pico-8 play session: no input (idle), after a click and taps of 🅾, ❎, 🅾+❎, 🅾 in the second before t = 0

[t = 1 s] idle ~1s (no d-pad/buttons)
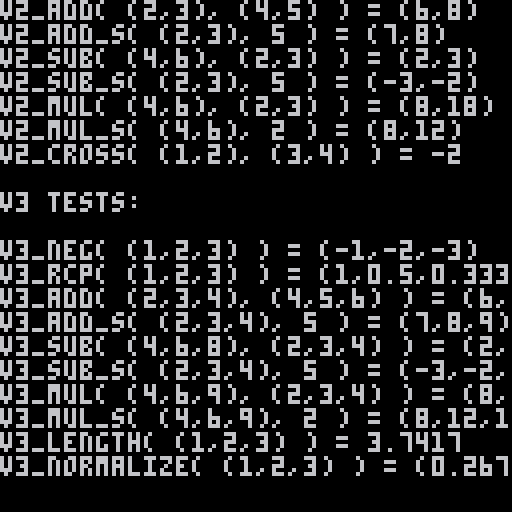

pico-8 cartridge
version 14
__lua__

-- vector2

function v2_unpack(v)
 return v[1],v[2]
end

function v2_tostring(x,y)
 return "(" .. x .. "," .. y .. ")"
end

function v2_neg(x,y)
 return -x,-y
end

function v2_rcp(x,y)
 return 1/x,1/y
end

function v2_add(ax,ay,bx,by)
 return ax+bx,ay+by
end

function v2_add_s(ax,ay,b)
 return ax+b,ay+b
end

function v2_sub(ax,ay,bx,by)
 return ax-bx,ay-by
end

function v2_sub_s(ax,ay,b)
 return ax-b,ay-b
end

function v2_mul(ax,ay,bx,by)
	return ax * bx, ay * by
end

function v2_mul_s(ax,ay,b)
 return ax * b, ay * b
end

function v2_cross(ax,ay,bx,by)
	return ax*by-ay*bx
end

-- vector3 

function v3_unpack(v)
 return v[1],v[2],v[3]
end

function v3_tostring(x,y,z)
	return "(" .. x .. "," .. y .. "," .. z .. ")"
end

function v3_neg(x,y,z)
	return -x,-y,-z
end

function v3_rcp(x,y,z)
 return 1/x,1/y,1/z
end

function v3_add(ax,ay,az,bx,by,bz)
	return ax+bx,ay+by,az+bz
end

function v3_add_s(ax,ay,az,b)
	return ax+b,ay+b,az+b
end

function v3_sub(ax,ay,az,bx,by,bz)
	return ax-bx,ay-by,az-bz
end

function v3_sub_s(ax,ay,az,b)
 return ax-b,ay-b,az-b
end

function v3_mul(ax,ay,az,bx,by,bz)
	return ax*bx,ay*by,az*bz
end

function v3_mul_s(ax,ay,az,b)
	return ax*b,ay*b,az*b
end

function v3_dot(ax,ay,az,bx,by,bz)
	return ax*bx + ay*by + az*bz
end

function v3_cross(ax,ay,az,bx,by,bz)
	return ay*bz - az*by, az*bx - ax*bz, ax*by - ay*bx
end

function v3_min(ax,ay,az,bx,by,bz)
	return min(ax,bx), min(ay,by), min(az,bz)
end

function v3_max(ax,ay,az,bx,by,bz)
 return max(ax,bx), max(ay,by), max(az,bz)
end

function v3_length(x,y,z)
	return sqrt( v3_dot(x,y,z,x,y,z) )
end	

function v3_normalize(x,y,z)
 local rl = 1 / v3_length(x,y,z)
	return x*rl, y*rl, z*rl
end

-- plane

function pl_abc(ax,ay,az,bx,by,bz,cx,cy,cz)
 local nx,ny,nz = v3_normalize( v3_cross(v3_sub(ax,ay,az, bx,by,bz), v3_sub(cx,cy,cz, bx,by,bz)) )
 return nx,ny,nz,-v3_dot(nx,ny,nz, ax,ay,az)
end

function pl_dist(px,py,pz,pd, vx,vy,vz)
 return px*vx + py*vy + pz*vz + pd
end

-- matrix

function m3_unpack(m)
 return m[1],m[2],m[3], m[4],m[5],m[6], m[7],m[8],m[9]
end

function m3_id()
	return 1,0,0, 0,1,0, 0,0,1
end	

function m3_get_ax(m)
 return m[1], m[4], m[7]
end
function m3_get_ay(m)
 return m[2], m[5], m[8]
end

function m3_get_az(m)
 return m[3], m[6], m[9]
end

function m3_rot_x(t)
	local s = sin(t)
	local c = cos(t)
	return 1,0,0, 0,c,s, 0,-s,c
end

function m3_rot_y(t)
	local s = sin(t)
	local c = cos(t)
	return c,0,-s, 0,1,0, s,0,c
end

function m3_rot_z(t)
	local s = sin(t)
	local c = cos(t)
	return c,-s,0, s,c,0, 0,0,1
end

function m3_mul(a11,a12,a13, a21,a22,a23, a31,a32,a33, b11,b12,b13, b21,b22,b23, b31,b32,b33)
 -- aik * bkj + aik * bkj + aik * bkj
 return 
  a11 * b11 + a12 * b21 + a13 * b31,
  a11 * b12 + a12 * b22 + a13 * b32,
  a11 * b13 + a12 * b23 + a13 * b33,
  a21 * b11 + a22 * b21 + a23 * b31,
  a21 * b12 + a22 * b22 + a23 * b32,
  a21 * b13 + a22 * b23 + a23 * b33,
  a31 * b11 + a32 * b21 + a33 * b31,
  a31 * b12 + a32 * b22 + a33 * b32,
  a31 * b13 + a32 * b23 + a33 * b33
end 

function m3_trans(m11,m12,m13, m21,m22,m23, m31,m32,m33)
 return m11,m21,m31, m12,m22,m32, m13,m23,m33
end


function v3_mul_m3(vx,vy,vz, m11,m12,m13, m21,m22,m23, m31,m32,m33)
	return
  vx * m11 + vy * m12 + vz * m13,
	 vx * m21 + vy * m22 + vz * m23,
	 vx * m31 + vy * m32 + vz * m33
end

-- rot-trans

function rt_unpack(rt)
 return m3_unpack(rt.r), v3_unpack(rt.t)
end

function rt_apply(vx,vy,vz, r11,r12,r13, r21,r22,r23, r31,r32,r33, tx, ty, tz )
 return 
  tx + vx * r11 + vy * r12 + vz * r13,
  ty + vx * r21 + vy * r22 + vz * r23,
  tz + vx * r31 + vy * r32 + vz * r33
end

function rt_mul(rta, rtb)
 return {
  r = { m3_mul(m3_unpack(rta.r), m3_unpack(rtb.r)) },
  t = { v3_add(v3_unpack(rtb.t), v3_mul_m3(v3_unpack(rta.t), m3_unpack(rtb.r))) }
 }
end

function rt_inv(rt)
 local r = { m3_trans( m3_unpack(rt.r) ) }
 return { r=r, t= { v3_mul_m3(v3_neg( v3_unpack(rt.t) ), r ) } }
end

function _init()
 print ""
 print "v2 tests:"
 print ""

 local ax,ay = 1,2
 local vx,vy = v2_neg(ax, ay)
 print( "v2_neg( " .. v2_tostring(ax,ay) .. " ) = " .. v2_tostring(vx,vy))

 local ax,ay = 1, 2
 local vx,vy = v2_rcp(ax, ay)
 print( "v2_rcp( " .. v2_tostring(ax,ay) .. " ) = " .. v2_tostring(vx,vy))

 local ax,ay = 2,3
 local bx,by = 4,5
 local vx,vy = v2_add(ax,ay,bx,by)
 print( "v2_add( " .. v2_tostring(ax,ay) .. ", " .. v2_tostring(bx,by) .. " ) = " .. v2_tostring(vx,vy) )

 local ax,ay = 2,3
 local b = 5
 local vx,vy = v2_add_s(ax,ay,b)
 print( "v2_add_s( " .. v2_tostring(ax,ay) .. ", " .. b .. " ) = " .. v2_tostring(vx,vy) )

 local ax,ay = 4,6
 local bx,by = 2,3
 local vx,vy = v2_sub(ax,ay,bx,by)
 print( "v2_sub( " .. v2_tostring(ax,ay) .. ", " .. v2_tostring(bx,by) .. " ) = " .. v2_tostring(vx,vy) )

 local ax,ay = 2,3
 local b = 5
 local vx,vy = v2_sub_s(ax,ay,b)
 print( "v2_sub_s( " .. v2_tostring(ax,ay) .. ", " .. b .. " ) = " .. v2_tostring(vx,vy) )

 local ax,ay = 4,6
 local bx,by = 2,3
 local vx,vy = v2_mul(ax,ay,bx,by)
 print( "v2_mul( " .. v2_tostring(ax,ay) .. ", " .. v2_tostring(bx,by) .. " ) = " .. v2_tostring(vx,vy) )

 local ax,ay = 4,6
 local b = 2
 local vx,vy = v2_mul_s(ax,ay,b)
 print( "v2_mul_s( " .. v2_tostring(ax,ay) .. ", " .. b .. " ) = " .. v2_tostring(vx,vy) )

 
 local ax,ay = 1,2
 local bx,by = 3,4
 local v = v2_cross(ax,ay,bx,by)
 print( "v2_cross( " .. v2_tostring(ax,ay) .. ", " .. v2_tostring(bx,by) .. " ) = " .. v )

 print ""
 print "v3 tests:"
 print ""


 local ax,ay,az = 1,2,3
 local vx,vy,vz = v3_neg(ax, ay, az)
 print( "v3_neg( " .. v3_tostring(ax,ay,az) .. " ) = " .. v3_tostring(vx,vy,vz))

 local ax,ay,az = 1, 2, 3
 local vx,vy,vz = v3_rcp(ax,ay,az)
 print( "v3_rcp( " .. v3_tostring(ax,ay,az) .. " ) = " .. v3_tostring(vx,vy,vz))

 local ax,ay,az = 2,3,4
 local bx,by,bz = 4,5,6
 local vx,vy = v3_add(ax,ay,az,bx,by,bz)
 print( "v3_add( " .. v3_tostring(ax,ay,az) .. ", " .. v3_tostring(bx,by,bz) .. " ) = " .. v3_tostring(vx,vy,vz) )

 local ax,ay,az = 2,3,4
 local b = 5
 local vx,vy,vz = v3_add_s(ax,ay,az,b)
 print( "v3_add_s( " .. v3_tostring(ax,ay,az) .. ", " .. b .. " ) = " .. v3_tostring(vx,vy,vz) )

 local ax,ay,az = 4,6,8
 local bx,by,bz = 2,3,4
 local vx,vy,vz = v3_sub(ax,ay,az,bx,by,bz)
 print( "v3_sub( " .. v3_tostring(ax,ay,az) .. ", " .. v3_tostring(bx,by,bz) .. " ) = " .. v3_tostring(vx,vy,vz) )

 local ax,ay,az = 2,3,4
 local b = 5
 local vx,vy,vz = v3_sub_s(ax,ay,az,b)
 print( "v3_sub_s( " .. v3_tostring(ax,ay,az) .. ", " .. b .. " ) = " .. v3_tostring(vx,vy,vz) )

 local ax,ay,az = 4,6,9
 local bx,by,bz = 2,3,4
 local vx,vy,vz = v3_mul(ax,ay,az,bx,by,bz)
 print( "v3_mul( " .. v3_tostring(ax,ay,az) .. ", " .. v3_tostring(bx,by,bz) .. " ) = " .. v3_tostring(vx,vy,vz) )

 local ax,ay,az = 4,6,9
 local b = 2
 local vx,vy,vz = v3_mul_s(ax,ay,az,b)
 print( "v3_mul_s( " .. v3_tostring(ax,ay,az) .. ", " .. b .. " ) = " .. v3_tostring(vx,vy,vz) )

 local vx,vy,vz = 1,2,3
 local l = v3_length(vx,vy,vz)
 print( "v3_length( " .. v3_tostring(vx,vy,vz) .. " ) = " .. l )

 local vx,vy,vz = 1,2,3
 local nx,ny,nz = v3_normalize(vx,vy,vz)
 print( "v3_normalize( " .. v3_tostring(vx,vy,vz) .. " ) = " .. v3_tostring(nx,ny,nz) )

 local ax,ay,az = 4,6,9
 local bx,by,bz = 2,3,4
 local vx,vy,vz = v3_mul(ax,ay,az,bx,by,bz)
 vx,vy,vz = v3_add_s(vx,vy,vz, 3. )


end
__gfx__
00000000000000000000000000000000000000000000000000000000000000000000000000000000000000000000000000000000000000000000000000000000
00000000000000000000000000000000000000000000000000000000000000000000000000000000000000000000000000000000000000000000000000000000
00700700000000000000000000000000000000000000000000000000000000000000000000000000000000000000000000000000000000000000000000000000
00077000000000000000000000000000000000000000000000000000000000000000000000000000000000000000000000000000000000000000000000000000
00077000000000000000000000000000000000000000000000000000000000000000000000000000000000000000000000000000000000000000000000000000
00700700000000000000000000000000000000000000000000000000000000000000000000000000000000000000000000000000000000000000000000000000
00000000000000000000000000000000000000000000000000000000000000000000000000000000000000000000000000000000000000000000000000000000
00000000000000000000000000000000000000000000000000000000000000000000000000000000000000000000000000000000000000000000000000000000
00000000000000000000000000000000000000000000000000000000000000000000000000000000000000000000000000000000000000000000000000000000
00000000000000000000000000000000000000000000000000000000000000000000000000000000000000000000000000000000000000000000000000000000
00000000000000000000000000000000000000000000000000000000000000000000000000000000000000000000000000000000000000000000000000000000
00000000000000000000000000000000000000000000000000000000000000000000000000000000000000000000000000000000000000000000000000000000
00000000000000000000000000000000000000000000000000000000000000000000000000000000000000000000000000000000000000000000000000000000
00000000000000000000000000000000000000000000000000000000000000000000000000000000000000000000000000000000000000000000000000000000
00000000000000000000000000000000000000000000000000000000000000000000000000000000000000000000000000000000000000000000000000000000
00000000000000000000000000000000000000000000000000000000000000000000000000000000000000000000000000000000000000000000000000000000
00000000000000000000000000000000000000000000000000000000000000000000000000000000000000000000000000000000000000000000000000000000
00000000000000000000000000000000000000000000000000000000000000000000000000000000000000000000000000000000000000000000000000000000
00000000000000000000000000000000000000000000000000000000000000000000000000000000000000000000000000000000000000000000000000000000
00000000000000000000000000000000000000000000000000000000000000000000000000000000000000000000000000000000000000000000000000000000
00000000000000000000000000000000000000000000000000000000000000000000000000000000000000000000000000000000000000000000000000000000
00000000000000000000000000000000000000000000000000000000000000000000000000000000000000000000000000000000000000000000000000000000
00000000000000000000000000000000000000000000000000000000000000000000000000000000000000000000000000000000000000000000000000000000
00000000000000000000000000000000000000000000000000000000000000000000000000000000000000000000000000000000000000000000000000000000
00000000000000000000000000000000000000000000000000000000000000000000000000000000000000000000000000000000000000000000000000000000
00000000000000000000000000000000000000000000000000000000000000000000000000000000000000000000000000000000000000000000000000000000
00000000000000000000000000000000000000000000000000000000000000000000000000000000000000000000000000000000000000000000000000000000
00000000000000000000000000000000000000000000000000000000000000000000000000000000000000000000000000000000000000000000000000000000
00000000000000000000000000000000000000000000000000000000000000000000000000000000000000000000000000000000000000000000000000000000
00000000000000000000000000000000000000000000000000000000000000000000000000000000000000000000000000000000000000000000000000000000
00000000000000000000000000000000000000000000000000000000000000000000000000000000000000000000000000000000000000000000000000000000
00000000000000000000000000000000000000000000000000000000000000000000000000000000000000000000000000000000000000000000000000000000
00000000000000000000000000000000000000000000000000000000000000000000000000000000000000000000000000000000000000000000000000000000
00000000000000000000000000000000000000000000000000000000000000000000000000000000000000000000000000000000000000000000000000000000
00000000000000000000000000000000000000000000000000000000000000000000000000000000000000000000000000000000000000000000000000000000
00000000000000000000000000000000000000000000000000000000000000000000000000000000000000000000000000000000000000000000000000000000
00000000000000000000000000000000000000000000000000000000000000000000000000000000000000000000000000000000000000000000000000000000
00000000000000000000000000000000000000000000000000000000000000000000000000000000000000000000000000000000000000000000000000000000
00000000000000000000000000000000000000000000000000000000000000000000000000000000000000000000000000000000000000000000000000000000
00000000000000000000000000000000000000000000000000000000000000000000000000000000000000000000000000000000000000000000000000000000
00000000000000000000000000000000000000000000000000000000000000000000000000000000000000000000000000000000000000000000000000000000
00000000000000000000000000000000000000000000000000000000000000000000000000000000000000000000000000000000000000000000000000000000
00000000000000000000000000000000000000000000000000000000000000000000000000000000000000000000000000000000000000000000000000000000
00000000000000000000000000000000000000000000000000000000000000000000000000000000000000000000000000000000000000000000000000000000
00000000000000000000000000000000000000000000000000000000000000000000000000000000000000000000000000000000000000000000000000000000
00000000000000000000000000000000000000000000000000000000000000000000000000000000000000000000000000000000000000000000000000000000
00000000000000000000000000000000000000000000000000000000000000000000000000000000000000000000000000000000000000000000000000000000
00000000000000000000000000000000000000000000000000000000000000000000000000000000000000000000000000000000000000000000000000000000
00000000000000000000000000000000000000000000000000000000000000000000000000000000000000000000000000000000000000000000000000000000
00000000000000000000000000000000000000000000000000000000000000000000000000000000000000000000000000000000000000000000000000000000
00000000000000000000000000000000000000000000000000000000000000000000000000000000000000000000000000000000000000000000000000000000
00000000000000000000000000000000000000000000000000000000000000000000000000000000000000000000000000000000000000000000000000000000
00000000000000000000000000000000000000000000000000000000000000000000000000000000000000000000000000000000000000000000000000000000
00000000000000000000000000000000000000000000000000000000000000000000000000000000000000000000000000000000000000000000000000000000
00000000000000000000000000000000000000000000000000000000000000000000000000000000000000000000000000000000000000000000000000000000
00000000000000000000000000000000000000000000000000000000000000000000000000000000000000000000000000000000000000000000000000000000
00000000000000000000000000000000000000000000000000000000000000000000000000000000000000000000000000000000000000000000000000000000
00000000000000000000000000000000000000000000000000000000000000000000000000000000000000000000000000000000000000000000000000000000
00000000000000000000000000000000000000000000000000000000000000000000000000000000000000000000000000000000000000000000000000000000
00000000000000000000000000000000000000000000000000000000000000000000000000000000000000000000000000000000000000000000000000000000
00000000000000000000000000000000000000000000000000000000000000000000000000000000000000000000000000000000000000000000000000000000
00000000000000000000000000000000000000000000000000000000000000000000000000000000000000000000000000000000000000000000000000000000
00000000000000000000000000000000000000000000000000000000000000000000000000000000000000000000000000000000000000000000000000000000
00000000000000000000000000000000000000000000000000000000000000000000000000000000000000000000000000000000000000000000000000000000
00000000000000000000000000000000000000000000000000000000000000000000000000000000000000000000000000000000000000000000000000000000
00000000000000000000000000000000000000000000000000000000000000000000000000000000000000000000000000000000000000000000000000000000
00000000000000000000000000000000000000000000000000000000000000000000000000000000000000000000000000000000000000000000000000000000
00000000000000000000000000000000000000000000000000000000000000000000000000000000000000000000000000000000000000000000000000000000
00000000000000000000000000000000000000000000000000000000000000000000000000000000000000000000000000000000000000000000000000000000
00000000000000000000000000000000000000000000000000000000000000000000000000000000000000000000000000000000000000000000000000000000
00000000000000000000000000000000000000000000000000000000000000000000000000000000000000000000000000000000000000000000000000000000
00000000000000000000000000000000000000000000000000000000000000000000000000000000000000000000000000000000000000000000000000000000
00000000000000000000000000000000000000000000000000000000000000000000000000000000000000000000000000000000000000000000000000000000
00000000000000000000000000000000000000000000000000000000000000000000000000000000000000000000000000000000000000000000000000000000
00000000000000000000000000000000000000000000000000000000000000000000000000000000000000000000000000000000000000000000000000000000
00000000000000000000000000000000000000000000000000000000000000000000000000000000000000000000000000000000000000000000000000000000
00000000000000000000000000000000000000000000000000000000000000000000000000000000000000000000000000000000000000000000000000000000
00000000000000000000000000000000000000000000000000000000000000000000000000000000000000000000000000000000000000000000000000000000
00000000000000000000000000000000000000000000000000000000000000000000000000000000000000000000000000000000000000000000000000000000
00000000000000000000000000000000000000000000000000000000000000000000000000000000000000000000000000000000000000000000000000000000
00000000000000000000000000000000000000000000000000000000000000000000000000000000000000000000000000000000000000000000000000000000
00000000000000000000000000000000000000000000000000000000000000000000000000000000000000000000000000000000000000000000000000000000
00000000000000000000000000000000000000000000000000000000000000000000000000000000000000000000000000000000000000000000000000000000
00000000000000000000000000000000000000000000000000000000000000000000000000000000000000000000000000000000000000000000000000000000
00000000000000000000000000000000000000000000000000000000000000000000000000000000000000000000000000000000000000000000000000000000
00000000000000000000000000000000000000000000000000000000000000000000000000000000000000000000000000000000000000000000000000000000
00000000000000000000000000000000000000000000000000000000000000000000000000000000000000000000000000000000000000000000000000000000
00000000000000000000000000000000000000000000000000000000000000000000000000000000000000000000000000000000000000000000000000000000
00000000000000000000000000000000000000000000000000000000000000000000000000000000000000000000000000000000000000000000000000000000
00000000000000000000000000000000000000000000000000000000000000000000000000000000000000000000000000000000000000000000000000000000
00000000000000000000000000000000000000000000000000000000000000000000000000000000000000000000000000000000000000000000000000000000
00000000000000000000000000000000000000000000000000000000000000000000000000000000000000000000000000000000000000000000000000000000
00000000000000000000000000000000000000000000000000000000000000000000000000000000000000000000000000000000000000000000000000000000
00000000000000000000000000000000000000000000000000000000000000000000000000000000000000000000000000000000000000000000000000000000
00000000000000000000000000000000000000000000000000000000000000000000000000000000000000000000000000000000000000000000000000000000
00000000000000000000000000000000000000000000000000000000000000000000000000000000000000000000000000000000000000000000000000000000
00000000000000000000000000000000000000000000000000000000000000000000000000000000000000000000000000000000000000000000000000000000
00000000000000000000000000000000000000000000000000000000000000000000000000000000000000000000000000000000000000000000000000000000
00000000000000000000000000000000000000000000000000000000000000000000000000000000000000000000000000000000000000000000000000000000
00000000000000000000000000000000000000000000000000000000000000000000000000000000000000000000000000000000000000000000000000000000
00000000000000000000000000000000000000000000000000000000000000000000000000000000000000000000000000000000000000000000000000000000
00000000000000000000000000000000000000000000000000000000000000000000000000000000000000000000000000000000000000000000000000000000
00000000000000000000000000000000000000000000000000000000000000000000000000000000000000000000000000000000000000000000000000000000
00000000000000000000000000000000000000000000000000000000000000000000000000000000000000000000000000000000000000000000000000000000
00000000000000000000000000000000000000000000000000000000000000000000000000000000000000000000000000000000000000000000000000000000
00000000000000000000000000000000000000000000000000000000000000000000000000000000000000000000000000000000000000000000000000000000
00000000000000000000000000000000000000000000000000000000000000000000000000000000000000000000000000000000000000000000000000000000
00000000000000000000000000000000000000000000000000000000000000000000000000000000000000000000000000000000000000000000000000000000
00000000000000000000000000000000000000000000000000000000000000000000000000000000000000000000000000000000000000000000000000000000
00000000000000000000000000000000000000000000000000000000000000000000000000000000000000000000000000000000000000000000000000000000
00000000000000000000000000000000000000000000000000000000000000000000000000000000000000000000000000000000000000000000000000000000
00000000000000000000000000000000000000000000000000000000000000000000000000000000000000000000000000000000000000000000000000000000
00000000000000000000000000000000000000000000000000000000000000000000000000000000000000000000000000000000000000000000000000000000
00000000000000000000000000000000000000000000000000000000000000000000000000000000000000000000000000000000000000000000000000000000
00000000000000000000000000000000000000000000000000000000000000000000000000000000000000000000000000000000000000000000000000000000
00000000000000000000000000000000000000000000000000000000000000000000000000000000000000000000000000000000000000000000000000000000
00000000000000000000000000000000000000000000000000000000000000000000000000000000000000000000000000000000000000000000000000000000
00000000000000000000000000000000000000000000000000000000000000000000000000000000000000000000000000000000000000000000000000000000
00000000000000000000000000000000000000000000000000000000000000000000000000000000000000000000000000000000000000000000000000000000
00000000000000000000000000000000000000000000000000000000000000000000000000000000000000000000000000000000000000000000000000000000
00000000000000000000000000000000000000000000000000000000000000000000000000000000000000000000000000000000000000000000000000000000
00000000000000000000000000000000000000000000000000000000000000000000000000000000000000000000000000000000000000000000000000000000
00000000000000000000000000000000000000000000000000000000000000000000000000000000000000000000000000000000000000000000000000000000
00000000000000000000000000000000000000000000000000000000000000000000000000000000000000000000000000000000000000000000000000000000
00000000000000000000000000000000000000000000000000000000000000000000000000000000000000000000000000000000000000000000000000000000
00000000000000000000000000000000000000000000000000000000000000000000000000000000000000000000000000000000000000000000000000000000
00000000000000000000000000000000000000000000000000000000000000000000000000000000000000000000000000000000000000000000000000000000
00000000000000000000000000000000000000000000000000000000000000000000000000000000000000000000000000000000000000000000000000000000
__gff__
0000000000000000000000000000000000000000000000000000000000000000000000000000000000000000000000000000000000000000000000000000000000000000000000000000000000000000000000000000000000000000000000000000000000000000000000000000000000000000000000000000000000000000
0000000000000000000000000000000000000000000000000000000000000000000000000000000000000000000000000000000000000000000000000000000000000000000000000000000000000000000000000000000000000000000000000000000000000000000000000000000000000000000000000000000000000000
__map__
0000000000000000000000000000000000000000000000000000000000000000000000000000000000000000000000000000000000000000000000000000000000000000000000000000000000000000000000000000000000000000000000000000000000000000000000000000000000000000000000000000000000000000
0000000000000000000000000000000000000000000000000000000000000000000000000000000000000000000000000000000000000000000000000000000000000000000000000000000000000000000000000000000000000000000000000000000000000000000000000000000000000000000000000000000000000000
0000000000000000000000000000000000000000000000000000000000000000000000000000000000000000000000000000000000000000000000000000000000000000000000000000000000000000000000000000000000000000000000000000000000000000000000000000000000000000000000000000000000000000
0000000000000000000000000000000000000000000000000000000000000000000000000000000000000000000000000000000000000000000000000000000000000000000000000000000000000000000000000000000000000000000000000000000000000000000000000000000000000000000000000000000000000000
0000000000000000000000000000000000000000000000000000000000000000000000000000000000000000000000000000000000000000000000000000000000000000000000000000000000000000000000000000000000000000000000000000000000000000000000000000000000000000000000000000000000000000
0000000000000000000000000000000000000000000000000000000000000000000000000000000000000000000000000000000000000000000000000000000000000000000000000000000000000000000000000000000000000000000000000000000000000000000000000000000000000000000000000000000000000000
0000000000000000000000000000000000000000000000000000000000000000000000000000000000000000000000000000000000000000000000000000000000000000000000000000000000000000000000000000000000000000000000000000000000000000000000000000000000000000000000000000000000000000
0000000000000000000000000000000000000000000000000000000000000000000000000000000000000000000000000000000000000000000000000000000000000000000000000000000000000000000000000000000000000000000000000000000000000000000000000000000000000000000000000000000000000000
0000000000000000000000000000000000000000000000000000000000000000000000000000000000000000000000000000000000000000000000000000000000000000000000000000000000000000000000000000000000000000000000000000000000000000000000000000000000000000000000000000000000000000
0000000000000000000000000000000000000000000000000000000000000000000000000000000000000000000000000000000000000000000000000000000000000000000000000000000000000000000000000000000000000000000000000000000000000000000000000000000000000000000000000000000000000000
0000000000000000000000000000000000000000000000000000000000000000000000000000000000000000000000000000000000000000000000000000000000000000000000000000000000000000000000000000000000000000000000000000000000000000000000000000000000000000000000000000000000000000
0000000000000000000000000000000000000000000000000000000000000000000000000000000000000000000000000000000000000000000000000000000000000000000000000000000000000000000000000000000000000000000000000000000000000000000000000000000000000000000000000000000000000000
0000000000000000000000000000000000000000000000000000000000000000000000000000000000000000000000000000000000000000000000000000000000000000000000000000000000000000000000000000000000000000000000000000000000000000000000000000000000000000000000000000000000000000
0000000000000000000000000000000000000000000000000000000000000000000000000000000000000000000000000000000000000000000000000000000000000000000000000000000000000000000000000000000000000000000000000000000000000000000000000000000000000000000000000000000000000000
0000000000000000000000000000000000000000000000000000000000000000000000000000000000000000000000000000000000000000000000000000000000000000000000000000000000000000000000000000000000000000000000000000000000000000000000000000000000000000000000000000000000000000
0000000000000000000000000000000000000000000000000000000000000000000000000000000000000000000000000000000000000000000000000000000000000000000000000000000000000000000000000000000000000000000000000000000000000000000000000000000000000000000000000000000000000000
0000000000000000000000000000000000000000000000000000000000000000000000000000000000000000000000000000000000000000000000000000000000000000000000000000000000000000000000000000000000000000000000000000000000000000000000000000000000000000000000000000000000000000
0000000000000000000000000000000000000000000000000000000000000000000000000000000000000000000000000000000000000000000000000000000000000000000000000000000000000000000000000000000000000000000000000000000000000000000000000000000000000000000000000000000000000000
0000000000000000000000000000000000000000000000000000000000000000000000000000000000000000000000000000000000000000000000000000000000000000000000000000000000000000000000000000000000000000000000000000000000000000000000000000000000000000000000000000000000000000
0000000000000000000000000000000000000000000000000000000000000000000000000000000000000000000000000000000000000000000000000000000000000000000000000000000000000000000000000000000000000000000000000000000000000000000000000000000000000000000000000000000000000000
0000000000000000000000000000000000000000000000000000000000000000000000000000000000000000000000000000000000000000000000000000000000000000000000000000000000000000000000000000000000000000000000000000000000000000000000000000000000000000000000000000000000000000
0000000000000000000000000000000000000000000000000000000000000000000000000000000000000000000000000000000000000000000000000000000000000000000000000000000000000000000000000000000000000000000000000000000000000000000000000000000000000000000000000000000000000000
0000000000000000000000000000000000000000000000000000000000000000000000000000000000000000000000000000000000000000000000000000000000000000000000000000000000000000000000000000000000000000000000000000000000000000000000000000000000000000000000000000000000000000
0000000000000000000000000000000000000000000000000000000000000000000000000000000000000000000000000000000000000000000000000000000000000000000000000000000000000000000000000000000000000000000000000000000000000000000000000000000000000000000000000000000000000000
0000000000000000000000000000000000000000000000000000000000000000000000000000000000000000000000000000000000000000000000000000000000000000000000000000000000000000000000000000000000000000000000000000000000000000000000000000000000000000000000000000000000000000
0000000000000000000000000000000000000000000000000000000000000000000000000000000000000000000000000000000000000000000000000000000000000000000000000000000000000000000000000000000000000000000000000000000000000000000000000000000000000000000000000000000000000000
0000000000000000000000000000000000000000000000000000000000000000000000000000000000000000000000000000000000000000000000000000000000000000000000000000000000000000000000000000000000000000000000000000000000000000000000000000000000000000000000000000000000000000
0000000000000000000000000000000000000000000000000000000000000000000000000000000000000000000000000000000000000000000000000000000000000000000000000000000000000000000000000000000000000000000000000000000000000000000000000000000000000000000000000000000000000000
0000000000000000000000000000000000000000000000000000000000000000000000000000000000000000000000000000000000000000000000000000000000000000000000000000000000000000000000000000000000000000000000000000000000000000000000000000000000000000000000000000000000000000
0000000000000000000000000000000000000000000000000000000000000000000000000000000000000000000000000000000000000000000000000000000000000000000000000000000000000000000000000000000000000000000000000000000000000000000000000000000000000000000000000000000000000000
0000000000000000000000000000000000000000000000000000000000000000000000000000000000000000000000000000000000000000000000000000000000000000000000000000000000000000000000000000000000000000000000000000000000000000000000000000000000000000000000000000000000000000
0000000000000000000000000000000000000000000000000000000000000000000000000000000000000000000000000000000000000000000000000000000000000000000000000000000000000000000000000000000000000000000000000000000000000000000000000000000000000000000000000000000000000000
